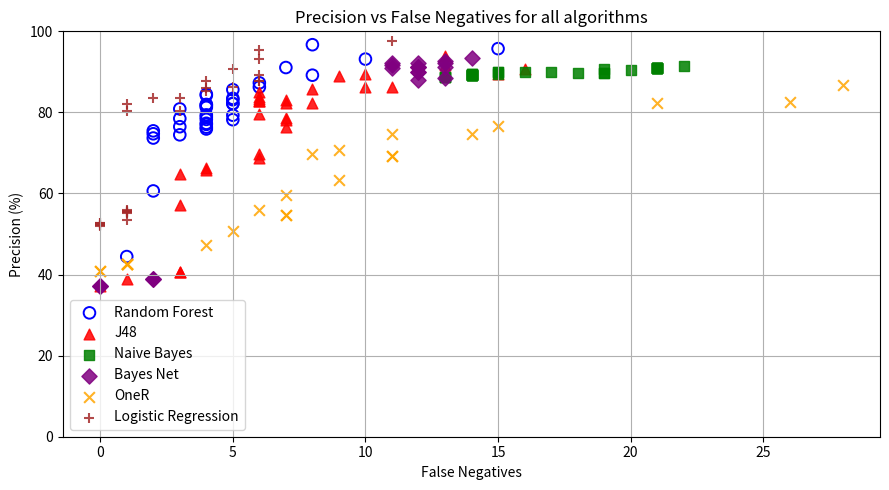

Here is the Python script that generated this plot:
import matplotlib.pyplot as plt

def parse_percent_block(text):
    values = []
    for token in text.replace('%', ' ').split():
        token = token.replace(',', '.')
        if token.strip():
            values.append(float(token))
    return values

#inserting the data from the excel file

rf_prec_text = """
95,73%
93,15%
96,70%
91,07%
89,18%
87,29%
86,25%
85,60%
84,21%
84,49%
83,47%
82,14%
83,13%
82,21%
81,89%
81,25%
81,57%
81,96%
80,86%
79,31%
78,20%
79,39%
78,87%
78,49%
78,28%
76,47%
77,04%
77,32%
75,91%
76,36%
74,73%
75,45%
74,47%
73,68%
60,63%
44,44%
"""

j48_prec_text = """
89,55%
91,71%
90,74%
93,87%
89,04%
89,38%
86,32%
86,27%
85,71%
85,12%
83,74%
83,40%
82,73%
82,33%
83,00%
82,73%
82,26%
79,54%
78,24%
78,54%
76,49%
68,67%
69,83%
66,24%
64,71%
65,82%
57,10%
40,66%
40,66%
38,93%
37,26%
"""

naive_prec_text = """
91,35%
90,95%
90,95%
90,95%
90,95%
90,95%
90,95%
90,95%
90,95%
90,95%
90,57%
90,61%
89,77%
89,77%
89,81%
89,86%
89,91%
89,95%
89,95%
89,55%
89,59%
89,59%
89,59%
89,19%
89,19%
89,19%
89,19%
89,19%
89,19%
89,19%
89,19%
89,19%
88,84%
88,84%
88,84%
88,84%
"""

bayesnet_prec_text = """
93,40%
92,17%
92,13%
92,56%
91,78%
92,20%
91,32%
90,95%
91,28%
91,32%
91,32%
90,09%
90,09%
88,44%
88,11%
38,82%
38,82%
38,82%
37,26%
37,26%
37,26%
"""

oner_prec_text = """
86,79%
82,67%
82,33%
76,65%
74,72%
74,72%
70,73%
69,62%
69,31%
69,31%
63,24%
59,59%
55,98%
54,67%
54,67%
50,74%
47,27%
42,63%
42,63%
42,63%
42,63%
40,85%
40,85%
"""

function_prec_text = """
97,57%
95,37%
93,21%
90,79%
89,18%
87,66%
86,25%
87,66%
87,76%
85,95%
85,25%
83,60%
83,67%
82,10%
80,23%
80,38%
55,67%
55,82%
53,55%
55,38%
55,38%
55,09%
52,61%
52,61%
52,35%
52,22%
52,09%
"""

#create the python lists
rf_prec = parse_percent_block(rf_prec_text)
j48_prec = parse_percent_block(j48_prec_text)
naive_prec = parse_percent_block(naive_prec_text)
bayesnet_prec = parse_percent_block(bayesnet_prec_text)
oner_prec = parse_percent_block(oner_prec_text)
function_prec = parse_percent_block(function_prec_text)

#data for the false-negative results

rf_fn = [
    15,10,8,7,8,6,6,5,4,4,5,5,5,5,4,4,4,4,
    3,5,5,4,4,3,4,3,4,4,4,4,2,2,3,2,2,1,0
]

j48_fn = [
    15, 13, 16, 13, 9, 10, 10, 11, 8, 6, 6, 6, 6, 7, 7, 6, 8,
    6, 7, 7, 7, 6, 6, 4, 3, 4, 3, 3, 3, 1, 0
]

naive_fn = [
    22, 21, 21, 21, 21, 21, 21, 21, 21, 21,
    20, 19, 19, 19, 18, 17, 16, 15, 15, 15,
    14, 14, 14, 14, 14, 14, 14, 14, 14, 14,
    14, 14, 13, 13, 13, 13
]

bayesnet_fn = [
    14, 12, 13, 13, 11, 11, 12, 11, 13, 12,
    12, 12, 12, 13, 12, 2, 2, 2, 0, 0, 0
]

oner_fn = [
    28, 26, 21, 15, 14, 11, 9, 8, 11, 11,
    9, 7, 6, 7, 7, 5, 4, 1, 1, 1, 1, 0, 0
]

function_fn = [
    11, 6, 6, 5, 6, 6, 5, 6, 4, 4, 4, 3, 2, 1, 1, 3,
    1, 1, 1, 1, 1, 1, 0, 0, 0, 0, 0
]

algorithms_precision = {
    "Random Forest":     {"fn": rf_fn,        "prec": rf_prec},
    "J48":               {"fn": j48_fn,       "prec": j48_prec},
    "Naive Bayes":       {"fn": naive_fn,     "prec": naive_prec},
    "Bayes Net":         {"fn": bayesnet_fn,  "prec": bayesnet_prec},
    "OneR":              {"fn": oner_fn,      "prec": oner_prec},
    "Logistic Regression":{"fn": function_fn,  "prec": function_prec},
}


#create the graph: Precision vs False Negatives for all algorithms

#create the figure
plt.figure(figsize=(9, 5))

#colors and forms for each algorithm
markers = ['o', '^', 's', 'D', 'x', '+']
colors = ['blue', 'red', 'green', 'purple', 'orange', 'brown']

#plot the scatter plots for each algorithm
for i, (name, data) in enumerate(algorithms_precision.items()):
    fn  = data["fn"]
    pr  = data["prec"]
    n = min(len(fn), len(pr))

    if name == "Random Forest":
        # ungefüllte Kreise (Hollow marker)
        plt.scatter(
            fn[:n], pr[:n],
            marker='o',
            facecolors='none',
            edgecolors='blue',
            s=70,
            linewidths=1.4,
            label=name
        )
    else:
        plt.scatter(
            fn[:n], pr[:n],
            marker=markers[i % len(markers)],
            color=colors[i % len(colors)],
            s=60,
            alpha=0.85,
            label=name
        )

#descritpion of the graph
plt.xlabel("False Negatives")
plt.ylabel("Precision (%)")
plt.title("Precision vs False Negatives for all algorithms")
plt.grid(True)
plt.legend()
plt.ylim(0, 100)
plt.tight_layout()
plt.show()
